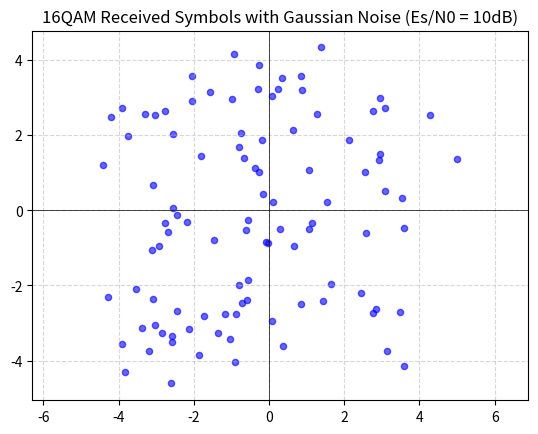

Source code (Python):
import numpy as np
import matplotlib.pyplot as plt

def generate_16QAM_symbols():
    real = np.array([-3, -1, 1, 3])
    imag = np.array([-3, -1, 1, 3])
    return np.array([r + 1j * i for r in real for i in imag])

def calculate_average_energy(symbols):
    energy = np.mean(np.abs(symbols)**2)
    return energy

def simulate_received_signals(symbols, Es_N0, generate_signals_num):
    Es = calculate_average_energy(symbols)
    N0 = Es / (10**(Es_N0 / 10))
    noise_std = np.sqrt(N0 / 2)
    a = np.random.choice(symbols, size=generate_signals_num)
    w = noise_std * (np.random.randn(generate_signals_num) + 1j * np.random.randn(generate_signals_num))
    z = a + w
    return a, z

Es_N0 = 10
generate_signals_num = 100

symbols = generate_16QAM_symbols()

a, z = simulate_received_signals(symbols, Es_N0, generate_signals_num)

plt.scatter(z.real, z.imag, color='blue', s=20, alpha=0.6)
plt.title("16QAM Received Symbols with Gaussian Noise (Es/N0 = 10dB)")
plt.grid(True, linestyle='--', alpha=0.5)
plt.axhline(0, color='black', linewidth=0.5)
plt.axvline(0, color='black', linewidth=0.5)
plt.axis('equal')
plt.show()
